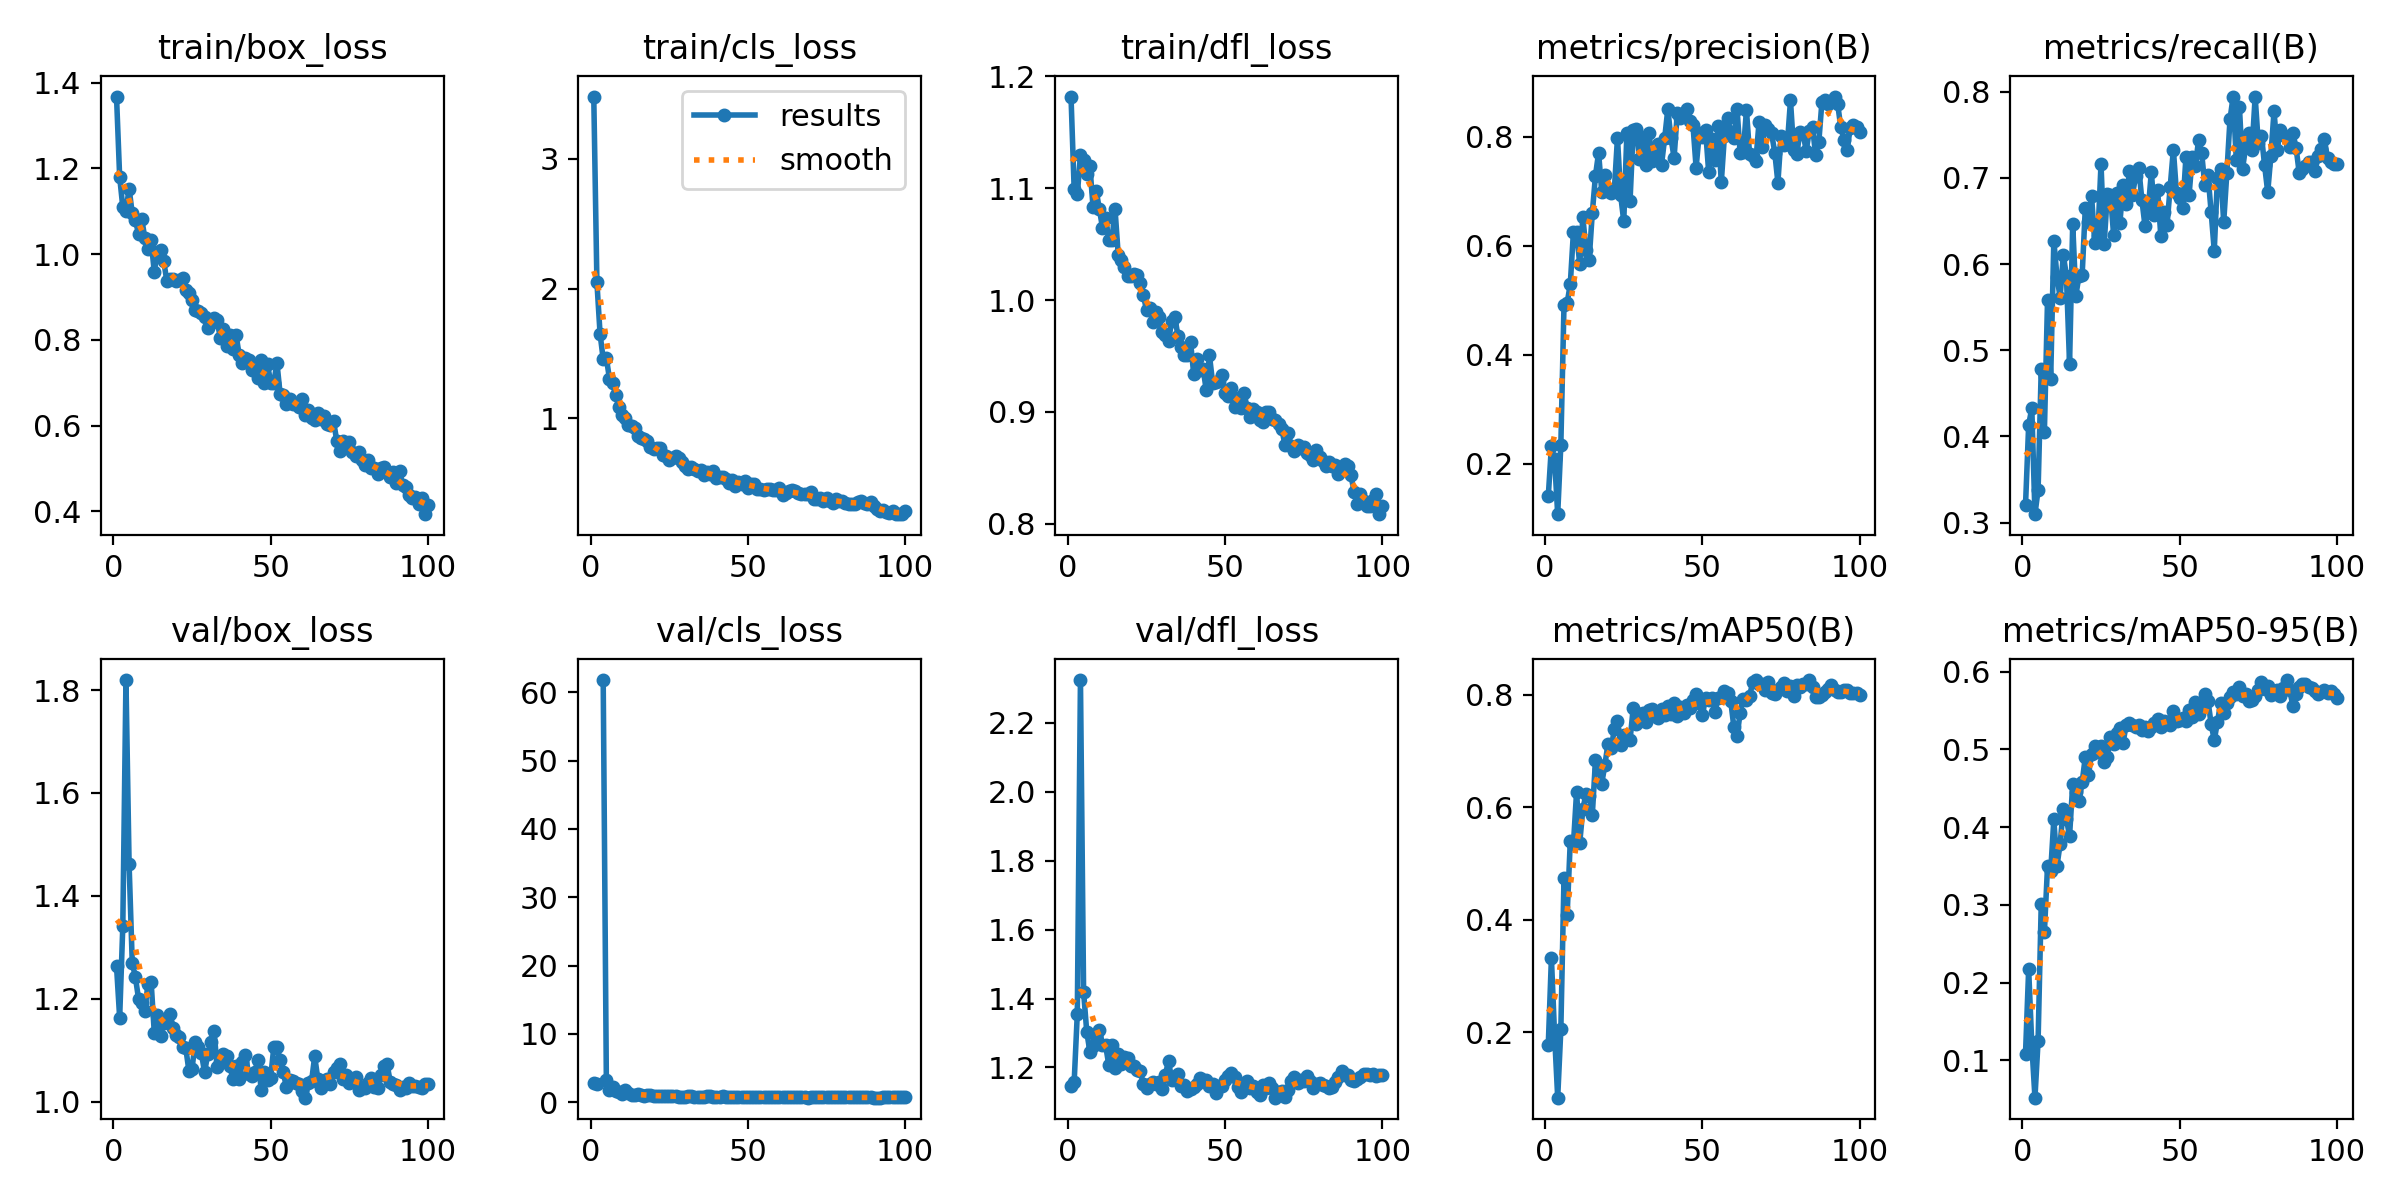

Data behind this chart, as committed beside it:
epoch, train/box_loss, train/cls_loss, train/dfl_loss, metrics/precision(B), metrics/recall(B), metrics/mAP50(B), metrics/mAP50-95(B), val/box_loss, val/cls_loss, val/dfl_loss, lr/pg0, lr/pg1, lr/pg2
1, 1.367, 3.479, 1.182, 0.1397, 0.3203, 0.1771, 0.1089, 1.263, 2.79, 1.147, 0.0001499, 0.0001499, 0.0001499
2, 1.18, 2.047, 1.099, 0.2317, 0.4132, 0.3319, 0.2173, 1.163, 2.637, 1.157, 0.000304, 0.000304, 0.000304
3, 1.11, 1.653, 1.094, 0.2081, 0.4329, 0.1961, 0.1202, 1.341, inf, 1.356, 0.0004549, 0.0004549, 0.0004549
4, 1.101, 1.455, 1.129, 0.1072, 0.3099, 0.08374, 0.0521, 1.82, 61.81, 2.324, 0.0006027, 0.0006027, 0.0006027
5, 1.153, 1.465, 1.125, 0.235, 0.3381, 0.2053, 0.1255, 1.461, 3.313, 1.419, 0.0006857, 0.0006857, 0.0006857
6, 1.095, 1.304, 1.112, 0.4905, 0.4786, 0.4736, 0.3016, 1.27, 1.791, 1.304, 0.0006787, 0.0006787, 0.0006787
7, 1.079, 1.27, 1.12, 0.4947, 0.4054, 0.4082, 0.2646, 1.242, 2.26, 1.246, 0.0006716, 0.0006716, 0.0006716
8, 1.047, 1.178, 1.083, 0.5293, 0.5586, 0.5397, 0.35, 1.2, 1.567, 1.261, 0.0006645, 0.0006645, 0.0006645
9, 1.083, 1.085, 1.098, 0.6253, 0.4669, 0.5343, 0.343, 1.192, 1.555, 1.29, 0.0006574, 0.0006574, 0.0006574
10, 1.037, 1.03, 1.082, 0.6243, 0.6273, 0.6269, 0.4098, 1.176, 1.224, 1.31, 0.0006504, 0.0006504, 0.0006504
11, 1.011, 1.003, 1.065, 0.5659, 0.5855, 0.5363, 0.3503, 1.229, 1.81, 1.266, 0.0006433, 0.0006433, 0.0006433
12, 1.032, 0.9506, 1.074, 0.6519, 0.5612, 0.5965, 0.3781, 1.233, 1.358, 1.264, 0.0006362, 0.0006362, 0.0006362
13, 0.9589, 0.9378, 1.054, 0.5926, 0.6107, 0.6238, 0.4233, 1.134, 1.079, 1.208, 0.0006292, 0.0006292, 0.0006292
14, 1.005, 0.9222, 1.054, 0.574, 0.5864, 0.6191, 0.4106, 1.167, 1.101, 1.265, 0.0006221, 0.0006221, 0.0006221
15, 1.01, 0.8641, 1.081, 0.66, 0.4842, 0.586, 0.3886, 1.127, 1.16, 1.2, 0.000615, 0.000615, 0.000615
16, 0.9841, 0.8514, 1.041, 0.7282, 0.6465, 0.6829, 0.455, 1.153, 1.022, 1.24, 0.000608, 0.000608, 0.000608
17, 0.9374, 0.8396, 1.036, 0.7704, 0.5632, 0.6677, 0.4452, 1.156, 0.9654, 1.21, 0.0006009, 0.0006009, 0.0006009
18, 0.9415, 0.8271, 1.029, 0.6989, 0.5866, 0.6419, 0.4332, 1.17, 1.102, 1.229, 0.0005938, 0.0005938, 0.0005938
19, 0.9429, 0.7781, 1.022, 0.7291, 0.5868, 0.6753, 0.4575, 1.143, 1.04, 1.226, 0.0005868, 0.0005868, 0.0005868
20, 0.9363, 0.7632, 1.022, 0.7, 0.6645, 0.713, 0.4902, 1.13, 0.9112, 1.206, 0.0005797, 0.0005797, 0.0005797
21, 0.9396, 0.7716, 1.023, 0.6975, 0.6483, 0.7048, 0.4673, 1.126, 0.9603, 1.205, 0.0005726, 0.0005726, 0.0005726
22, 0.9448, 0.7688, 1.023, 0.7016, 0.679, 0.738, 0.4939, 1.107, 0.8727, 1.193, 0.0005656, 0.0005656, 0.0005656
23, 0.9172, 0.7159, 1.015, 0.798, 0.625, 0.7524, 0.5041, 1.105, 0.8544, 1.191, 0.0005585, 0.0005585, 0.0005585
24, 0.9088, 0.7129, 1.004, 0.6933, 0.6322, 0.7108, 0.4961, 1.06, 0.9336, 1.151, 0.0005514, 0.0005514, 0.0005514
25, 0.8939, 0.6767, 0.991, 0.6447, 0.7161, 0.7284, 0.504, 1.063, 0.8861, 1.141, 0.0005443, 0.0005443, 0.0005443
26, 0.8688, 0.6941, 0.9925, 0.8072, 0.6231, 0.7217, 0.4839, 1.116, 0.8996, 1.151, 0.0005373, 0.0005373, 0.0005373
27, 0.8662, 0.7076, 0.98, 0.6825, 0.6807, 0.7193, 0.49, 1.106, 0.9393, 1.157, 0.0005302, 0.0005302, 0.0005302
28, 0.8637, 0.6909, 0.9891, 0.8121, 0.6802, 0.7759, 0.5155, 1.093, 0.7893, 1.152, 0.0005232, 0.0005232, 0.0005232
29, 0.8527, 0.6609, 0.9845, 0.8143, 0.6341, 0.7482, 0.5074, 1.057, 0.8267, 1.157, 0.0005161, 0.0005161, 0.0005161
30, 0.8272, 0.6346, 0.9715, 0.7581, 0.6829, 0.7659, 0.5216, 1.093, 0.8202, 1.137, 0.000509, 0.000509, 0.000509
31, 0.8384, 0.6105, 0.9688, 0.798, 0.6477, 0.7673, 0.5269, 1.116, 0.8387, 1.179, 0.0005019, 0.0005019, 0.0005019
32, 0.8509, 0.6279, 0.9631, 0.7479, 0.6913, 0.7515, 0.5082, 1.137, 0.9067, 1.22, 0.0004949, 0.0004949, 0.0004949
33, 0.8464, 0.6101, 0.9814, 0.8068, 0.6691, 0.7725, 0.5316, 1.067, 0.8101, 1.164, 0.0004878, 0.0004878, 0.0004878
34, 0.8043, 0.5951, 0.985, 0.756, 0.7082, 0.7748, 0.5334, 1.077, 0.7846, 1.172, 0.0004807, 0.0004807, 0.0004807
35, 0.8247, 0.6013, 0.9677, 0.7717, 0.6806, 0.7625, 0.5313, 1.093, 0.8191, 1.18, 0.0004737, 0.0004737, 0.0004737
36, 0.7848, 0.5643, 0.9584, 0.787, 0.7016, 0.7578, 0.5291, 1.089, 0.7926, 1.146, 0.0004666, 0.0004666, 0.0004666
37, 0.811, 0.5844, 0.9505, 0.7484, 0.7112, 0.7735, 0.5318, 1.07, 0.8489, 1.148, 0.0004595, 0.0004595, 0.0004595
38, 0.7796, 0.5699, 0.951, 0.797, 0.6742, 0.7629, 0.5251, 1.044, 0.8429, 1.132, 0.0004525, 0.0004525, 0.0004525
39, 0.8119, 0.5942, 0.9624, 0.8503, 0.6437, 0.7791, 0.5283, 1.07, 0.793, 1.139, 0.0004454, 0.0004454, 0.0004454
40, 0.7641, 0.5396, 0.934, 0.798, 0.6622, 0.7654, 0.5233, 1.043, 0.8148, 1.144, 0.0004383, 0.0004383, 0.0004383
41, 0.747, 0.5488, 0.9476, 0.7612, 0.707, 0.7843, 0.5282, 1.077, 0.7842, 1.152, 0.0004313, 0.0004313, 0.0004313
42, 0.7568, 0.545, 0.9373, 0.8432, 0.6574, 0.7616, 0.534, 1.091, 0.8402, 1.169, 0.0004242, 0.0004242, 0.0004242
43, 0.7532, 0.5325, 0.9385, 0.8348, 0.6856, 0.7788, 0.5385, 1.053, 0.7714, 1.163, 0.0004171, 0.0004171, 0.0004171
44, 0.7296, 0.4985, 0.9193, 0.8425, 0.633, 0.7676, 0.5287, 1.051, 0.8136, 1.164, 0.0004101, 0.0004101, 0.0004101
45, 0.7296, 0.5221, 0.9508, 0.8516, 0.6599, 0.7818, 0.536, 1.058, 0.7566, 1.147, 0.000403, 0.000403, 0.000403
46, 0.7118, 0.4781, 0.9263, 0.8293, 0.6455, 0.7753, 0.5357, 1.081, 0.7815, 1.151, 0.0003959, 0.0003959, 0.0003959
47, 0.7534, 0.5127, 0.9268, 0.8214, 0.6899, 0.7908, 0.5319, 1.022, 0.7591, 1.125, 0.0003888, 0.0003888, 0.0003888
48, 0.6994, 0.4953, 0.9277, 0.7432, 0.7328, 0.8002, 0.5492, 1.058, 0.7574, 1.147, 0.0003818, 0.0003818, 0.0003818
49, 0.744, 0.5138, 0.9332, 0.8062, 0.6818, 0.7853, 0.536, 1.042, 0.7762, 1.145, 0.0003747, 0.0003747, 0.0003747
50, 0.6997, 0.4633, 0.9165, 0.7991, 0.6764, 0.7631, 0.5377, 1.047, 0.7861, 1.164, 0.0003676, 0.0003676, 0.0003676
51, 0.7005, 0.4956, 0.9139, 0.813, 0.6652, 0.7938, 0.5407, 1.105, 0.7957, 1.174, 0.0003606, 0.0003606, 0.0003606
52, 0.7463, 0.4956, 0.9211, 0.7343, 0.7243, 0.7902, 0.5367, 1.106, 0.7776, 1.183, 0.0003535, 0.0003535, 0.0003535
53, 0.6748, 0.4542, 0.904, 0.7958, 0.6804, 0.7948, 0.5507, 1.081, 0.7515, 1.174, 0.0003464, 0.0003464, 0.0003464
54, 0.6715, 0.4583, 0.9123, 0.7565, 0.7244, 0.7693, 0.5414, 1.057, 0.7555, 1.142, 0.0003394, 0.0003394, 0.0003394
55, 0.6516, 0.445, 0.9036, 0.8188, 0.7138, 0.7945, 0.5615, 1.028, 0.7365, 1.129, 0.0003323, 0.0003323, 0.0003323
56, 0.6621, 0.4576, 0.9167, 0.7159, 0.7435, 0.7955, 0.5457, 1.042, 0.7458, 1.153, 0.0003252, 0.0003252, 0.0003252
57, 0.6494, 0.4596, 0.9039, 0.8012, 0.7287, 0.8069, 0.5566, 1.04, 0.7397, 1.162, 0.0003182, 0.0003182, 0.0003182
58, 0.6511, 0.4509, 0.8959, 0.8343, 0.6913, 0.8021, 0.5717, 1.037, 0.7303, 1.141, 0.0003111, 0.0003111, 0.0003111
59, 0.6445, 0.4456, 0.9023, 0.8083, 0.7035, 0.7886, 0.5627, 1.034, 0.7536, 1.147, 0.000304, 0.000304, 0.000304
60, 0.6617, 0.461, 0.8999, 0.797, 0.6607, 0.7427, 0.5329, 1.021, 0.7891, 1.129, 0.0002969, 0.0002969, 0.0002969
... 40 more rows
